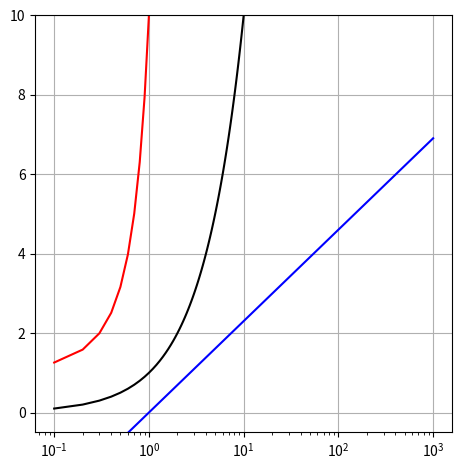
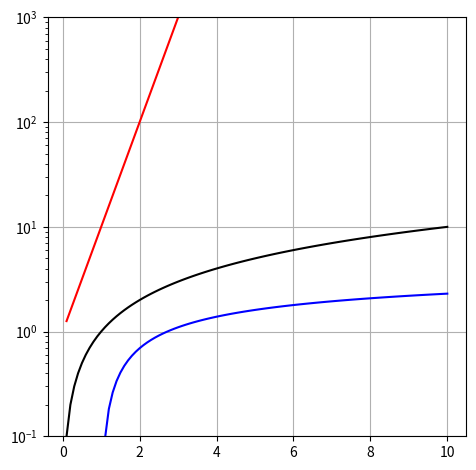
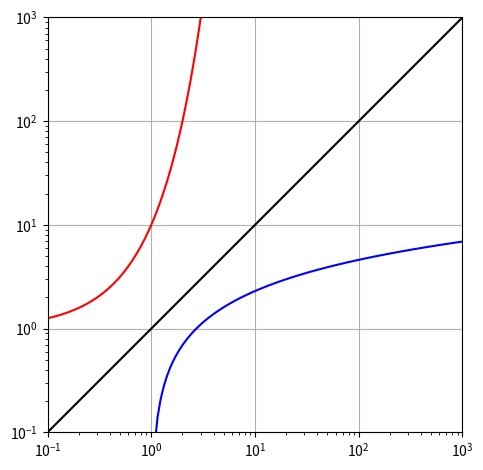

These charts were generated, in order, by the following Python code:

###############
# Authored by Weisheng Jiang
# Book 3  |  From Basic Arithmetic to Machine Learning
# Published and copyrighted by Tsinghua University Press
# Beijing, China, 2022
###############

# Bk3_Ch12_01

import numpy as np
import matplotlib.pyplot as plt

x1 = np.linspace(0.1, 10, 100)
x = np.linspace(0.1, 1000, 100)

#%% x log scale
f1 = 10**x1
f2 = x1
f3 = np.log(x)

fig, ax = plt.subplots()
plt.plot(x1,f1,color = 'r')
plt.plot(x1,f2,color = 'k')
plt.plot(x,f3,color = 'b')

plt.xscale("log")
plt.ylim((-0.5,10))
plt.grid()
plt.tight_layout()
ax.set_box_aspect(1)

#%% y log scale
f1 = 10**x1
f2 = x1
f3 = np.log(x1)

fig, ax = plt.subplots()
plt.plot(x1,f1,color = 'r')
plt.plot(x1,f2,color = 'k')
plt.plot(x1,f3,color = 'b')

plt.yscale("log")
plt.ylim((0.1,1000))
plt.grid()
plt.tight_layout()
ax.set_box_aspect(1)


#%% x and y log scale
x_log_1 = np.logspace(np.log10(0.1), np.log10(3), num=100,
                      endpoint=True, base=10.0)

x_log_2 = np.logspace(np.log10(0.1), np.log10(1000), num=100,
                      endpoint=True, base=10.0)

x_log_3 = np.logspace(np.log10(1), np.log10(1000), num=100,
                      endpoint=True, base=10.0)

f1 = 10**x_log_1
f2 = x_log_2
f3 = np.log(x_log_3)

fig, ax = plt.subplots()
plt.plot(x_log_1,f1,color = 'r')
plt.plot(x_log_2,f2,color = 'k')
plt.plot(x_log_3,f3,color = 'b')

plt.yscale("log")
plt.xscale("log")
plt.ylim((0.1,1000))
plt.xlim((0.1,1000))
plt.grid()
plt.tight_layout()
ax.set_box_aspect(1)
